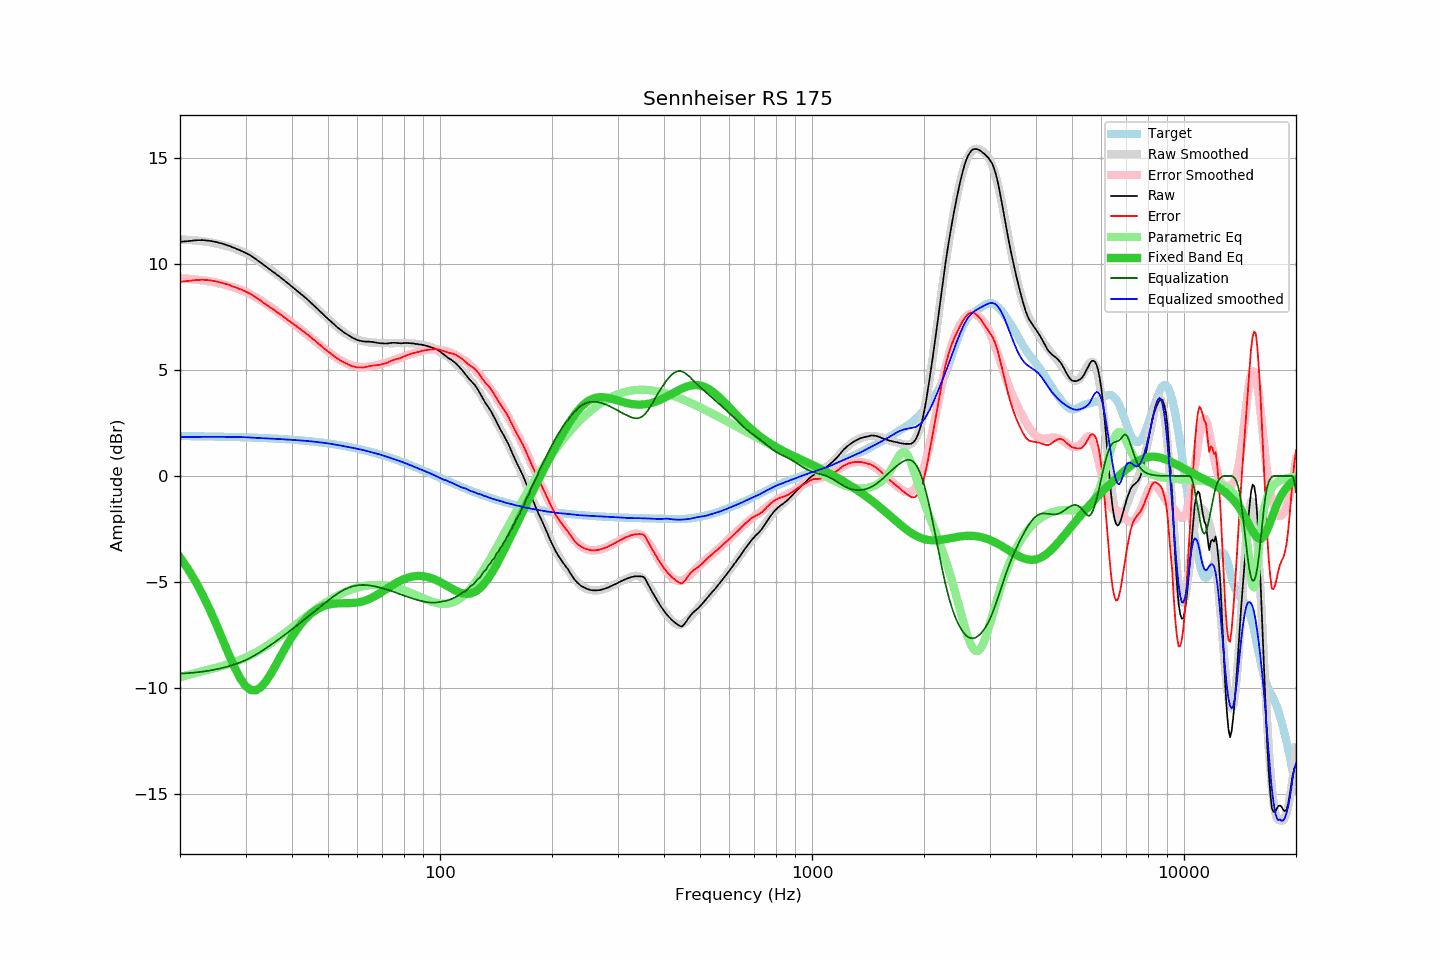

The table this chart was drawn from, first rows:
frequency, raw, error, smoothed, error_smoothed, equalization, parametric_eq, equalized_raw, equalized_smoothed, target
20, 11.06, 9.17, 11.16, 9.33, -9.33, -3.84, 1.73, 1.84, 1.89
21, 11.09, 9.20, 11.15, 9.31, -9.31, -4.38, 1.78, 1.84, 1.88
22, 11.13, 9.25, 11.12, 9.28, -9.28, -4.97, 1.85, 1.85, 1.88
23, 11.14, 9.26, 11.08, 9.24, -9.24, -5.60, 1.90, 1.85, 1.87
24, 11.11, 9.24, 11.04, 9.19, -9.19, -6.28, 1.92, 1.85, 1.87
25, 11.05, 9.19, 10.98, 9.13, -9.13, -6.98, 1.92, 1.85, 1.86
26, 10.97, 9.11, 10.91, 9.06, -9.06, -7.69, 1.91, 1.85, 1.85
27, 10.88, 9.03, 10.83, 8.98, -8.98, -8.38, 1.89, 1.85, 1.85
28, 10.77, 8.93, 10.74, 8.90, -8.90, -9.01, 1.87, 1.84, 1.84
29, 10.66, 8.82, 10.64, 8.80, -8.80, -9.54, 1.86, 1.84, 1.83
30, 10.54, 8.71, 10.53, 8.70, -8.70, -9.91, 1.84, 1.83, 1.82
31, 10.41, 8.59, 10.38, 8.57, -8.57, -10.10, 1.84, 1.81, 1.82
32, 10.24, 8.43, 10.23, 8.43, -8.43, -10.12, 1.80, 1.80, 1.81
33, 10.07, 8.27, 10.08, 8.29, -8.29, -9.97, 1.78, 1.79, 1.80
34, 9.90, 8.11, 9.92, 8.14, -8.14, -9.71, 1.76, 1.78, 1.79
35, 9.73, 7.95, 9.75, 7.99, -7.99, -9.37, 1.74, 1.77, 1.78
36, 9.58, 7.81, 9.59, 7.84, -7.84, -9.00, 1.74, 1.76, 1.77
37, 9.42, 7.66, 9.43, 7.69, -7.69, -8.62, 1.73, 1.74, 1.75
38, 9.26, 7.51, 9.27, 7.53, -7.53, -8.25, 1.72, 1.73, 1.74
39, 9.10, 7.37, 9.11, 7.39, -7.39, -7.90, 1.71, 1.72, 1.73
40, 8.94, 7.22, 8.94, 7.24, -7.24, -7.59, 1.70, 1.71, 1.71
41, 8.79, 7.09, 8.79, 7.09, -7.09, -7.30, 1.69, 1.69, 1.70
42, 8.64, 6.95, 8.63, 6.95, -6.95, -7.06, 1.69, 1.68, 1.69
43, 8.49, 6.82, 8.48, 6.81, -6.81, -6.84, 1.68, 1.67, 1.67
44, 8.34, 6.68, 8.32, 6.67, -6.67, -6.65, 1.67, 1.65, 1.65
45, 8.18, 6.54, 8.17, 6.53, -6.53, -6.50, 1.65, 1.64, 1.64
46, 8.03, 6.41, 8.01, 6.39, -6.39, -6.37, 1.63, 1.62, 1.62
47, 7.87, 6.27, 7.86, 6.26, -6.26, -6.27, 1.61, 1.60, 1.60
48, 7.71, 6.13, 7.71, 6.13, -6.13, -6.18, 1.58, 1.58, 1.58
49, 7.56, 6.00, 7.56, 6.00, -6.00, -6.12, 1.55, 1.56, 1.56
50, 7.42, 5.88, 7.42, 5.88, -5.88, -6.08, 1.54, 1.54, 1.54
51, 7.28, 5.76, 7.28, 5.76, -5.76, -6.04, 1.51, 1.52, 1.52
52, 7.15, 5.65, 7.15, 5.66, -5.66, -6.02, 1.49, 1.49, 1.50
53, 7.02, 5.54, 7.02, 5.56, -5.56, -6.01, 1.46, 1.47, 1.47
54, 6.91, 5.46, 6.91, 5.47, -5.47, -6.01, 1.44, 1.44, 1.45
55, 6.80, 5.37, 6.80, 5.39, -5.39, -6.01, 1.41, 1.41, 1.42
56, 6.71, 5.31, 6.71, 5.32, -5.32, -6.00, 1.39, 1.39, 1.40
57, 6.62, 5.24, 6.62, 5.26, -5.26, -6.00, 1.35, 1.36, 1.37
58, 6.54, 5.19, 6.55, 5.22, -5.22, -6.00, 1.32, 1.34, 1.35
59, 6.48, 5.16, 6.50, 5.19, -5.19, -5.99, 1.29, 1.31, 1.32
60, 6.42, 5.12, 6.44, 5.16, -5.16, -5.97, 1.25, 1.28, 1.29
61, 6.39, 5.12, 6.40, 5.15, -5.15, -5.95, 1.24, 1.26, 1.26
62, 6.36, 5.12, 6.37, 5.14, -5.14, -5.92, 1.21, 1.23, 1.23
63, 6.35, 5.14, 6.34, 5.15, -5.15, -5.88, 1.20, 1.20, 1.20
64, 6.35, 5.17, 6.32, 5.16, -5.16, -5.83, 1.19, 1.17, 1.17
65, 6.34, 5.19, 6.31, 5.17, -5.17, -5.78, 1.17, 1.14, 1.14
66, 6.33, 5.21, 6.29, 5.19, -5.19, -5.72, 1.14, 1.11, 1.11
67, 6.31, 5.23, 6.29, 5.21, -5.21, -5.66, 1.09, 1.08, 1.08
68, 6.29, 5.24, 6.28, 5.24, -5.24, -5.59, 1.05, 1.05, 1.05
69, 6.27, 5.25, 6.28, 5.27, -5.27, -5.53, 1.00, 1.01, 1.01
70, 6.27, 5.28, 6.28, 5.30, -5.30, -5.45, 0.97, 0.98, 0.98
71, 6.26, 5.31, 6.27, 5.33, -5.33, -5.38, 0.93, 0.95, 0.95
72, 6.26, 5.34, 6.27, 5.36, -5.36, -5.31, 0.89, 0.91, 0.91
73, 6.27, 5.39, 6.27, 5.39, -5.39, -5.25, 0.87, 0.87, 0.88
74, 6.29, 5.44, 6.27, 5.43, -5.43, -5.18, 0.86, 0.84, 0.84
75, 6.29, 5.48, 6.27, 5.46, -5.46, -5.12, 0.82, 0.80, 0.81
76, 6.29, 5.51, 6.27, 5.50, -5.50, -5.06, 0.78, 0.77, 0.77
77, 6.28, 5.54, 6.27, 5.54, -5.54, -5.00, 0.74, 0.74, 0.74
78, 6.27, 5.56, 6.28, 5.57, -5.57, -4.95, 0.69, 0.70, 0.70
79, 6.27, 5.60, 6.28, 5.61, -5.61, -4.90, 0.66, 0.67, 0.67
... 553 more rows
